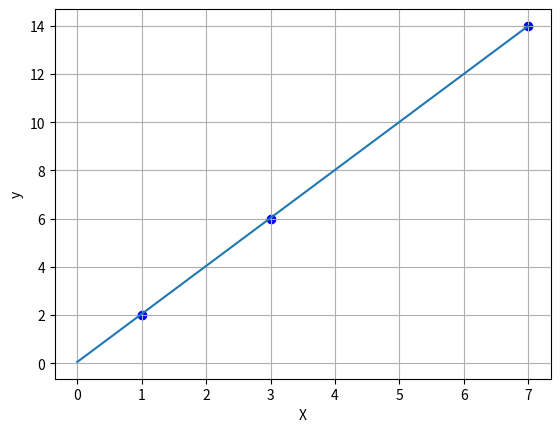

Source code (Python):
import matplotlib.pyplot as plt
X = [1, 3, 7]
y = [2, 6, 14]
lr = 0.01
w1 = 1.992696552961867
w0 = 0.051124129266931474
plt.scatter(X, y, color='blue')
plt.plot([0, 7], [w0, w1 * 7 + w0])
plt.xlabel('X')
plt.ylabel('y')
plt.grid()
plt.show()